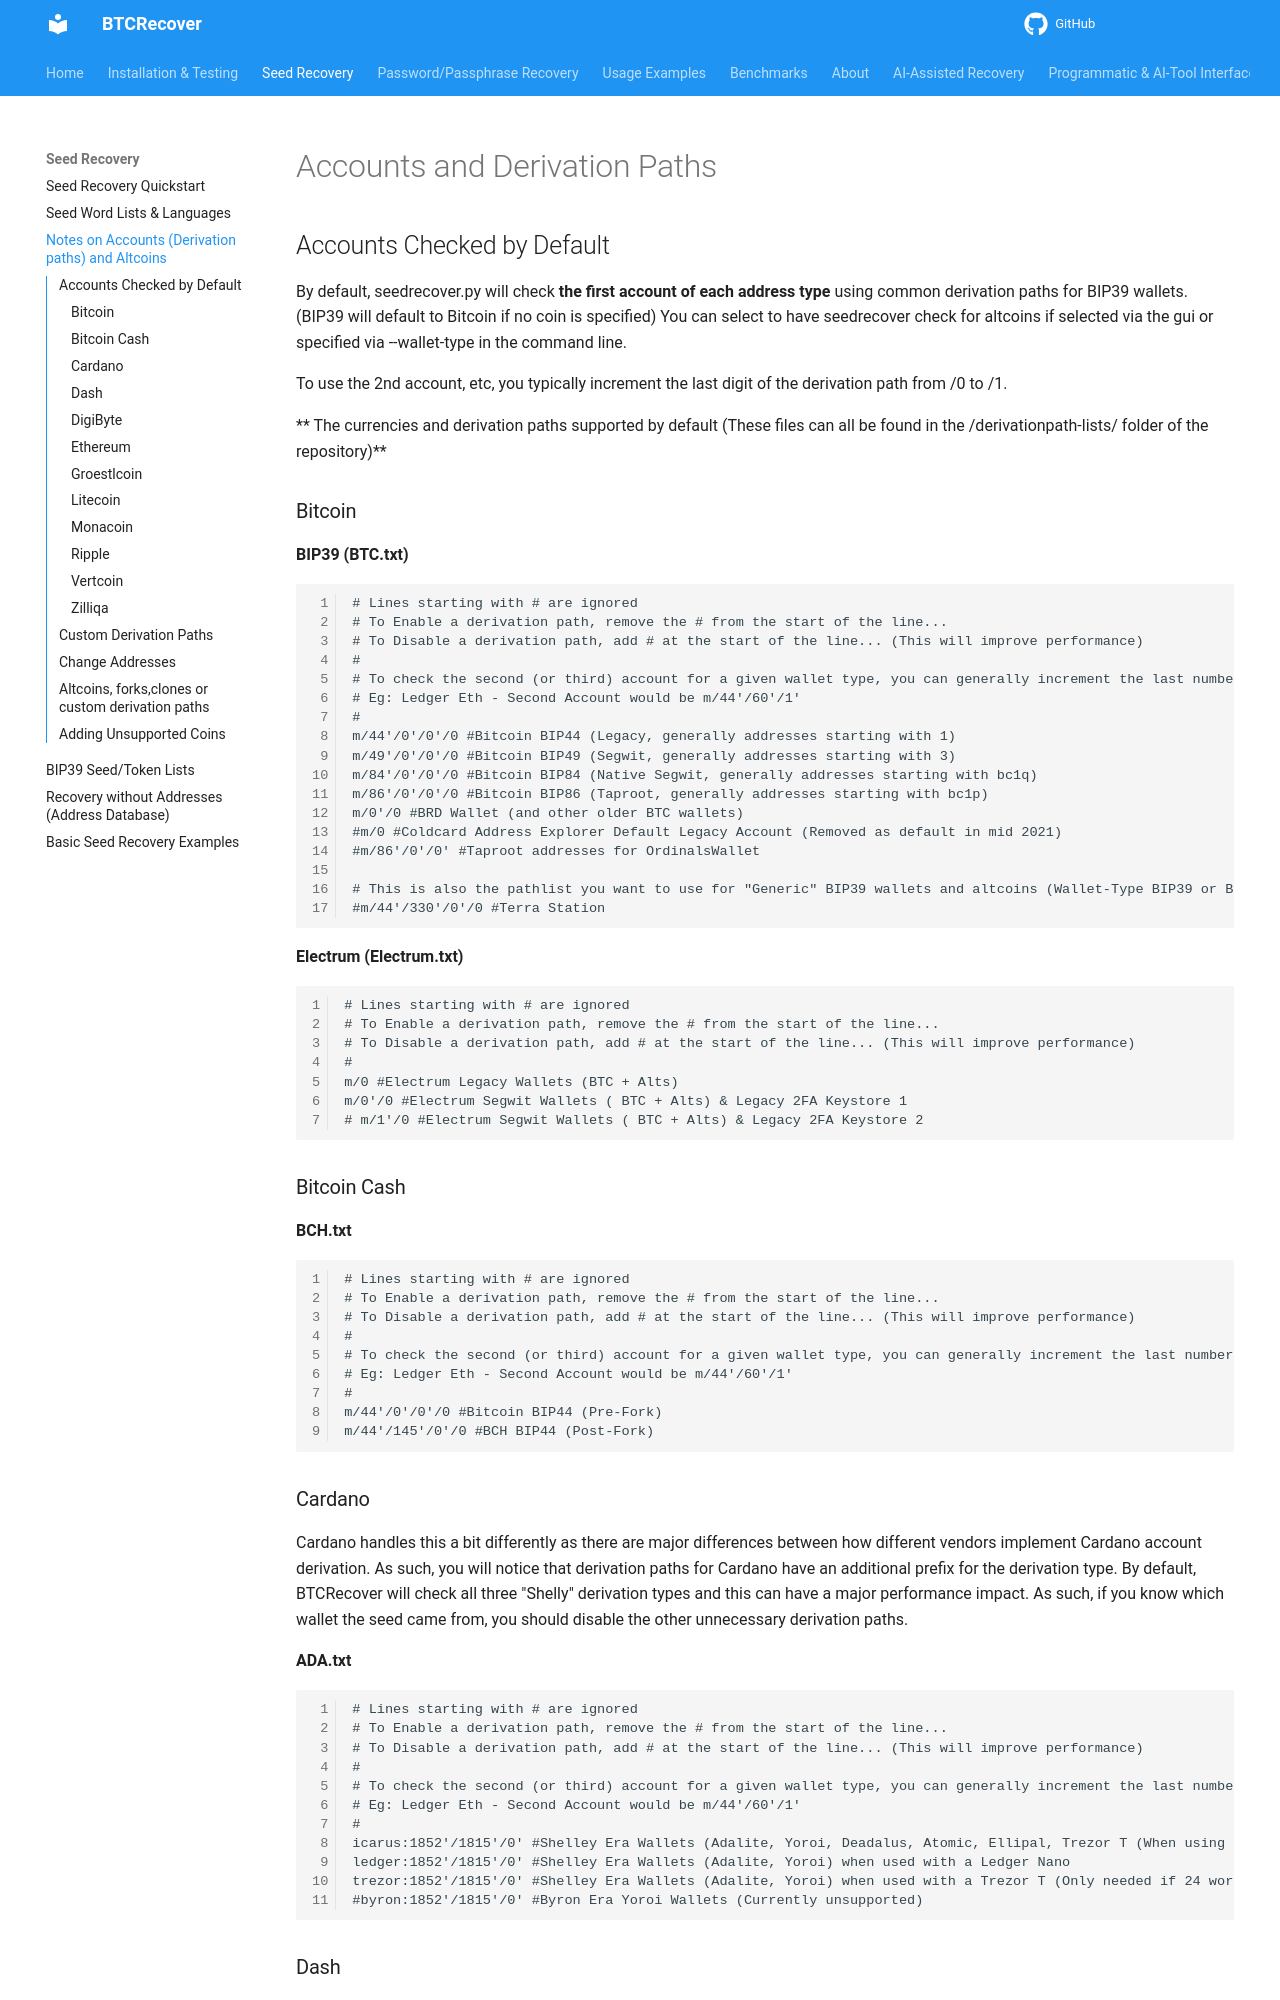

repository: 3rdIteration/btcrecover · page: pr-preview/pr-748/bip39-accounts-and-altcoins/index.html · generator: mkdocs

# Accounts and Derivation Paths
## Accounts Checked by Default
By default, seedrecover.py will check **the first account of each address type** using common derivation paths for BIP39 wallets. (BIP39 will default to Bitcoin if no coin is specified) You can select to have seedrecover check for altcoins if selected via the gui or specified via --wallet-type in the command line. 

To use the 2nd account, etc, you typically increment the last digit of the derivation path from /0 to /1.

** The currencies and derivation paths supported by default (These files can all be found in the /derivationpath-lists/ folder of the repository)**
### Bitcoin
**BIP39 (BTC.txt)**
``` linenums="1"
{% include "../derivationpath-lists/BTC.txt" %}
```

**Electrum (Electrum.txt)**
``` linenums="1"
{% include "../derivationpath-lists/Electrum.txt" %}
```


### Bitcoin Cash
**BCH.txt**
``` linenums="1"
{% include "../derivationpath-lists/BCH.txt" %}
```
